Run: headless pygame with SDL's dummy video driver; simulated clock (each Clock.tick advances the game by its frame time, no real sleeping); random seed 0; keys injected as events and as key.get_pressed() state; mouse plan: one left click at the window centre at the start of phase 2, then a move to the lower-right quarter at the start of phase 3.
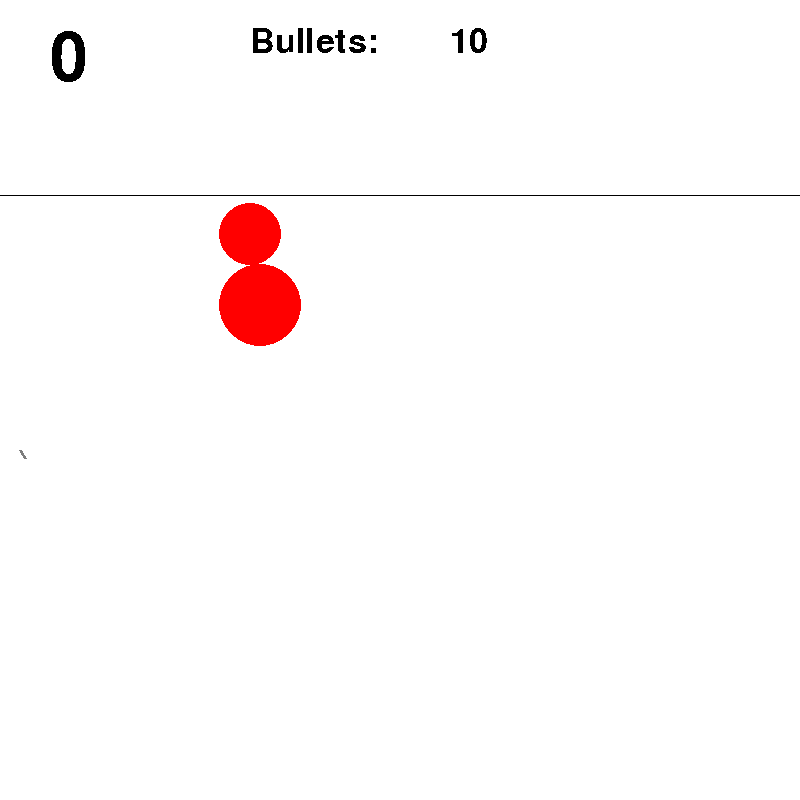
Frame 1 of 4 · flips 1–60 · no input
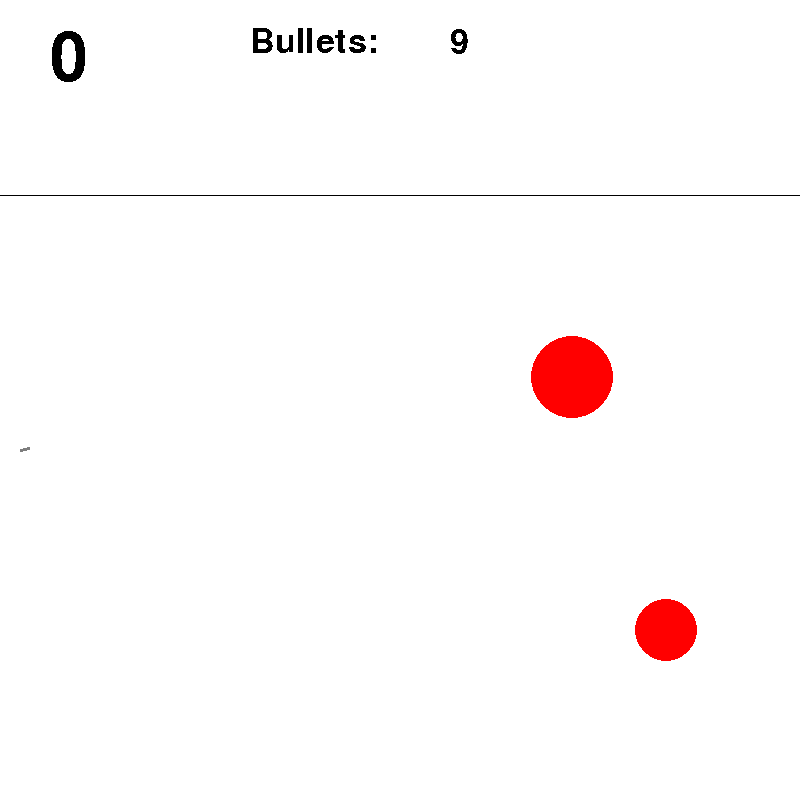
Frame 2 of 4 · flips 61–180 · clicked the window centre · tapped SPACE, RETURN · held RIGHT (→), D
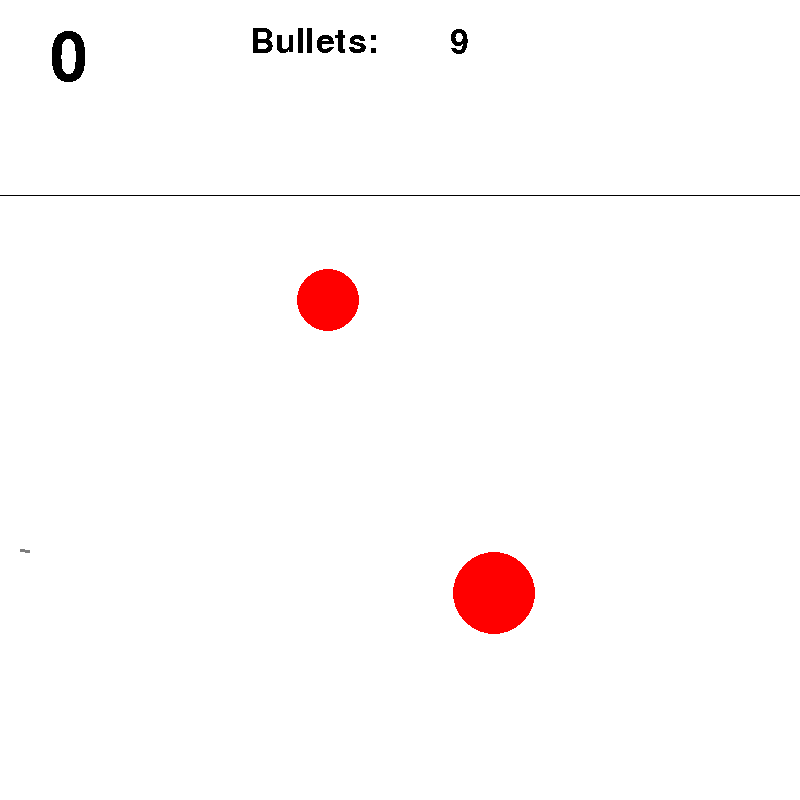
Frame 3 of 4 · flips 181–300 · moved the mouse to the lower-right quarter · held DOWN (↓), S
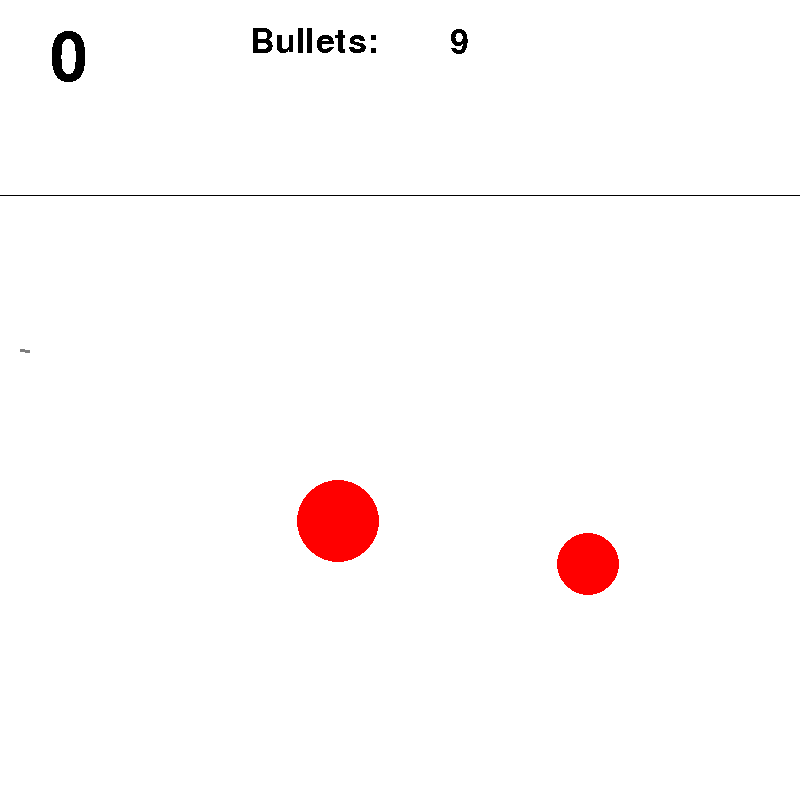
Frame 4 of 4 · flips 301–420 · held LEFT (←), A, UP (↑), W

The pygame program that drew these frames:

import math
from random import choice
from random import randint as rnd
import time
import pygame


bullets = 10
death_counter = 0
FPS = 30

RED = 0xFF0000
BLUE = 0x0000FF
YELLOW = 0xFFC91F
GREEN = 0x00FF00
MAGENTA = 0xFF03B8
CYAN = 0x00FFCC
BLACK = (0, 0, 0)
WHITE = 0xFFFFFF
GREY = 0x7D7D7D
GAME_COLORS = [BLUE, YELLOW, GREEN, MAGENTA, CYAN]

WIDTH = 800
HEIGHT = 800


class Ball:
    def __init__(self, screen: pygame.Surface, x=40, y=450):
        """ Конструктор класса ball

        Args:
        x - начальное положение мяча по горизонтали
        y - начальное положение мяча по вертикали
        """
        self.screen = screen
        self.x = x
        self.y = y
        self.r = 10
        self.vx = 0
        self.vy = 0
        self.color = choice(GAME_COLORS)
        self.live = 30
        self.timer = 0
        self.death_timer = 0

    def move(self):
        """Переместить мяч по прошествии единицы времени.

        Метод описывает перемещение мяча за один кадр перерисовки. То есть, обновляет значения
        self.x и self.y с учетом скоростей self.vx и self.vy, силы гравитации, действующей на мяч,
        и стен по краям окна (размер окна 800х600).
        """
        if self.x >= 800:
            self.vx = -self.vx
        if self.y >= 750:
            if abs(self.vy) <= 5:
                self.vy = 0
            self.vy = -self.vy // 2
            self.vx = self.vx // 2
            self.y = 750

        self.vy -= 5

        if abs(self.vx) <= 5:
            self.vx = 0

        self.x += self.vx
        self.y -= self.vy


    def draw(self):
        pygame.draw.circle(self.screen, self.color, (self.x, self.y), self.r)

    def hittest(self, obj):
        """Функция проверяет сталкивалкивается ли данный обьект с целью, описываемой в обьекте obj.

        Args:
            obj: Обьект, с которым проверяется столкновение.
        Returns:
            Возвращает True в случае столкновения мяча и цели. В противном случае возвращает False.
        """
        return (self.x - obj.x)**2 + (self.y - obj.y)**2 <= (self.r + obj.r)**2

class Gun:
    def __init__(self, screen):
        self.screen = screen
        self.f2_power = 10
        self.f2_on = 0
        self.an = 1
        self.color = GREY
        self.y = 450


    def move(self, event):
        pressed = pygame.key.get_pressed()
        if pressed[pygame.K_w] and self.y > 205:
           self.y -= 50
        if pressed[pygame.K_s] and self.y < 745:
           self.y += 50         

    def fire2_start(self, event):
        self.f2_on = 1

    def fire2_end(self, event):
        """Выстрел мячом.

        Происходит при отпускании кнопки мыши.
        Начальные значения компонент скорости мяча vx и vy зависят от положения мыши.
        """
        global balls, bullets
        new_ball = Ball(self.screen)
        new_ball.r += 5
        new_ball.y = self.y
        self.an = math.atan2((event.pos[1]-new_ball.y), (event.pos[0]-new_ball.x))
        new_ball.vx = self.f2_power * math.cos(self.an)
        new_ball.vy = - self.f2_power * math.sin(self.an)
        balls.append(new_ball)
        self.f2_on = 0
        self.f2_power = 10
        bullets -= 1
        print(bullets , "bullets left")

    def targetting(self, event):
        """Прицеливание. Зависит от положения мыши."""
        if event:
            self.an = math.atan((event.pos[1]-self.y) / (event.pos[0]-20))
        if self.f2_on:
            self.color = RED
        else:
            self.color = GREY

    def draw(self):
        # FIXIT don't know how to do it
        pygame.draw.line(self.screen, self.color, [20, self.y], [20 + self.f2_power * math.cos(self.an), self.y + self.f2_power * math.sin(self.an)], 3)

    def power_up(self):
        if self.f2_on:
            if self.f2_power < 100:
                self.f2_power += 1
            if self.f2_power <= 40:
                self.color = GREEN
            elif self.f2_power <= 70:
                self.color = YELLOW
            else:
                self.color = RED
        else:
            self.color = GREY

class Target:
    def __init__(self, screen):
        self.screen = screen
        self.points = 0
        self.live = 1
        self.new_target()
    

    def new_target(self):
        """ Инициализация новой цели. """
        x = self.x = rnd(300, 680)
        y = self.y = rnd(250, 600)
        r = self.r = rnd(30, 50)
        color = self.color = RED
        self.live = 1
        vx = self.vx = (-1)**(2 % rnd(1, 2)) * rnd(5, 15)
        vy = self.vy = (-1)**(2 % rnd(1, 2)) * rnd(5, 15)

    def move(self):
        if self.x + self.r >= 750 or self.x - self.r<= 200:
            self.vx = -self.vx

        if self.y + self.r >= 700 or self.y - self.r <= 200:
            self.vy = -self.vy
        self.x += self.vx
        self.y += self.vy

    def hit(self, points = 1):
        """Попадание шарика в цель."""
        self.points += points

    def draw(self):
        pygame.draw.circle(self.screen, self.color, (self.x, self.y), self.r)

def draw_display():

    pygame.draw.line(screen, BLACK, (0, 195), (800, 195))
    '''Пишем кол-во очков, набранные игроком'''
    myfont = pygame.font.SysFont('Comic Sans MS', 100)
    text_score = myfont.render(str(score), False, BLACK)
    screen.blit(text_score, (50, 25))
    '''Пишем оставшееся кол-во пуль'''
    myfont = pygame.font.SysFont('Comic Sans MS', 50)
    text_bullets = myfont.render("Bullets: ", False, BLACK)
    screen.blit(text_bullets, (250, 25))

    text_bullets_num = myfont.render(str(bullets), False, BLACK)
    screen.blit(text_bullets_num, (450, 25))


def draw_endgame_display():
    screen.fill(WHITE)
    pygame.draw.line(screen, BLACK, (0, 195), (800, 195))

    myfont = pygame.font.SysFont('Comic Sans MS', 50)

    text = myfont.render("Game over! You'r score is ", False, BLACK)
    screen.blit(text, (25, 25))
    text_score = myfont.render(str(score), False, BLACK)
    screen.blit(text_score, (630, 25))

    pygame.display.update()
    time.sleep(5)

pygame.init()
screen = pygame.display.set_mode((WIDTH, HEIGHT))
balls = []
score = 0

clock = pygame.time.Clock()
gun = Gun(screen)
target_1 = Target(screen)
target_2 = Target(screen)
finished = False

while (not finished) and death_counter < 10:
    screen.fill(WHITE)
    gun.draw()
    target_1.draw()
    target_2.draw()
    for b in balls:
        b.draw()

    draw_display()
    pygame.display.update()

    clock.tick(FPS)
    if bullets != 0:
        for event in pygame.event.get():
            if event.type == pygame.QUIT:
                finished = True
            elif event.type == pygame.MOUSEBUTTONDOWN:
                gun.fire2_start(event)
            elif event.type == pygame.MOUSEBUTTONUP:
                gun.fire2_end(event)
            elif event.type == pygame.MOUSEMOTION:
                gun.targetting(event)

            if event.type == pygame.KEYDOWN:
                gun.move(event)

    for b in balls:
        b.move()
        if abs(b.vx) <= 1 and b.y >= 550:
            b.death_timer += 1
            if b.death_timer >= 10 and b.color != WHITE:
                b.color = WHITE
                death_counter += 1

        if b.hittest(target_1) and target_1.live:
            target_1.live = 0
            target_1.hit()
            target_1.new_target()
            score += 1

        if b.hittest(target_2) and target_2.live:
            target_2.live = 0
            target_2.hit()
            target_2.new_target()
            score += 1

    target_1.move()
    target_2.move()

    gun.power_up()

draw_endgame_display()

pygame.quit()
